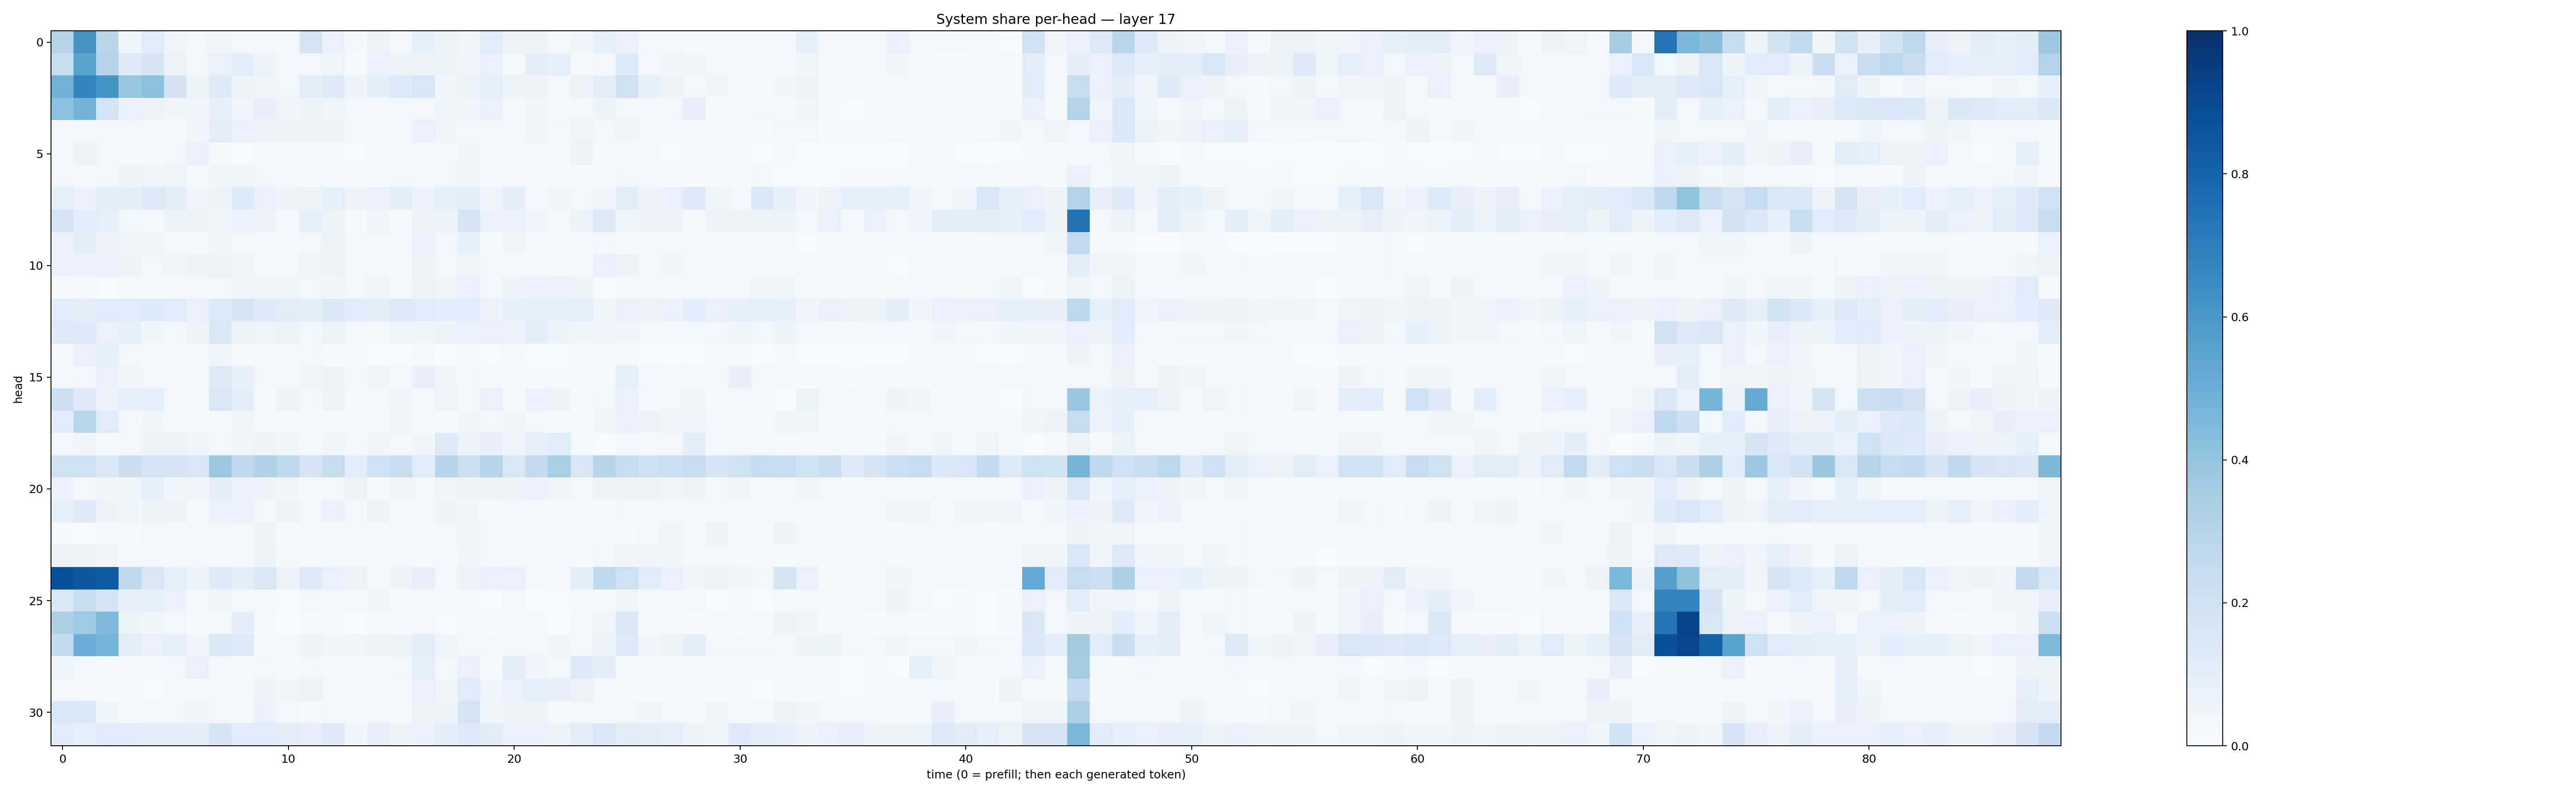

The file beside this chart, header and first rows:
0.31280208, 0.61231583, 0.28154206, 0.03995698, 0.1179064, 0.047618017, 0.03646134, 0.04545233, 0.024858406, 0.029586917, 0.029236456, 0.17504412, 0.07331654, 0.030720277, 0.054486703, 0.033443704, 0.08389391, 0.05494693, 0.04707045, 0.12054902, 0.05503759, 0.051766206, 0.03881397, 0.039472226
0.2369, 0.5489, 0.3066, 0.1283, 0.1643, 0.06522, 0.0332, 0.07212, 0.1072, 0.05158, 0.03347, 0.03318, 0.05002, 0.01282, 0.06786, 0.06274, 0.06266, 0.05787, 0.04085, 0.07637, 0.02157, 0.1002, 0.09346, 0.01554
0.4851, 0.6767, 0.6161, 0.3836, 0.4163, 0.1835, 0.05127, 0.1279, 0.05519, 0.04793, 0.03865, 0.0987, 0.1239, 0.05096, 0.09613, 0.1343, 0.1593, 0.03933, 0.06472, 0.09231, 0.06031, 0.05817, 0.03122, 0.0659
0.4195, 0.4793, 0.1784, 0.06883, 0.06325, 0.04367, 0.04059, 0.08805, 0.04456, 0.07832, 0.04353, 0.05465, 0.04054, 0.02951, 0.02402, 0.03724, 0.03266, 0.03951, 0.04665, 0.06684, 0.01636, 0.04807, 0.01951, 0.03739
0.03191, 0.03488, 0.02999, 0.03217, 0.0174, 0.0187, 0.04364, 0.105, 0.07415, 0.05335, 0.05142, 0.05439, 0.05594, 0.0249, 0.0279, 0.0281, 0.07312, 0.04408, 0.03081, 0.03081, 0.03097, 0.03919, 0.03478, 0.04762
0.03125, 0.05728, 0.03346, 0.01918, 0.01606, 0.03278, 0.06768, 0.01726, 0.006108, 0.02142, 0.01825, 0.01889, 0.0126, 0.007166, 0.01037, 0.03475, 0.03579, 0.02448, 0.04582, 0.01383, 0.01689, 0.02248, 0.02647, 0.05551
0.03129, 0.0167, 0.02891, 0.05855, 0.04725, 0.0456, 0.02153, 0.04392, 0.04729, 0.03197, 0.01856, 0.01355, 0.03047, 0.02109, 0.01253, 0.03038, 0.02575, 0.03758, 0.04587, 0.01138, 0.01947, 0.01277, 0.01261, 0.01308
0.08349, 0.06907, 0.09577, 0.1003, 0.126, 0.1054, 0.04112, 0.05876, 0.1332, 0.0735, 0.0555, 0.05101, 0.08468, 0.06435, 0.06971, 0.09414, 0.06743, 0.08752, 0.09936, 0.04832, 0.09713, 0.03679, 0.0461, 0.03589
0.1778, 0.1084, 0.08869, 0.03805, 0.02326, 0.0532, 0.05459, 0.04704, 0.07335, 0.05171, 0.02633, 0.08531, 0.0622, 0.01528, 0.04439, 0.02148, 0.06076, 0.05644, 0.1659, 0.07469, 0.07332, 0.04725, 0.03843, 0.06508
0.07346, 0.09712, 0.0535, 0.04939, 0.04878, 0.02885, 0.02558, 0.04638, 0.03647, 0.03023, 0.02132, 0.03864, 0.06018, 0.03344, 0.03167, 0.03207, 0.06851, 0.03601, 0.0853, 0.02246, 0.04659, 0.02525, 0.03685, 0.02042
0.07778, 0.06804, 0.07616, 0.05125, 0.03262, 0.0402, 0.05333, 0.0659, 0.04375, 0.03094, 0.0388, 0.04968, 0.058, 0.03439, 0.03136, 0.02075, 0.05956, 0.03604, 0.04958, 0.02581, 0.02513, 0.02399, 0.02044, 0.02444
0.02116, 0.02023, 0.006829, 0.009759, 0.01946, 0.02387, 0.02773, 0.03722, 0.0393, 0.04893, 0.04512, 0.03762, 0.04035, 0.03429, 0.04104, 0.03687, 0.06341, 0.04051, 0.06778, 0.03801, 0.0605, 0.0685, 0.06653, 0.05243
0.1167, 0.09559, 0.1179, 0.1177, 0.1334, 0.1201, 0.07784, 0.1365, 0.1708, 0.1235, 0.1104, 0.09439, 0.1402, 0.1154, 0.09779, 0.1274, 0.1191, 0.1081, 0.1056, 0.05676, 0.08326, 0.09336, 0.09265, 0.08637
0.1248, 0.1222, 0.0738, 0.08307, 0.04672, 0.03323, 0.06399, 0.1516, 0.06506, 0.04848, 0.06264, 0.03584, 0.06262, 0.02478, 0.02301, 0.04968, 0.04387, 0.05549, 0.06978, 0.06706, 0.05737, 0.0954, 0.05956, 0.0447
0.02315, 0.07774, 0.0902, 0.03263, 0.02112, 0.0308, 0.009112, 0.0399, 0.01184, 0.01279, 0.009662, 0.0378, 0.008784, 0.008234, 0.003892, 0.006925, 0.01523, 0.00275, 0.01615, 0.00671, 0.01069, 0.003759, 0.002543, 0.01097
0.03439, 0.03856, 0.06939, 0.04089, 0.03711, 0.03058, 0.02164, 0.1319, 0.08246, 0.03556, 0.03039, 0.0462, 0.06195, 0.02677, 0.04862, 0.02533, 0.07972, 0.04126, 0.02554, 0.01498, 0.01464, 0.01542, 0.01499, 0.0175
0.2121, 0.1222, 0.0651, 0.08487, 0.08894, 0.03235, 0.01721, 0.1503, 0.09501, 0.01803, 0.05317, 0.02701, 0.06203, 0.01078, 0.02599, 0.04138, 0.02023, 0.04831, 0.03108, 0.07156, 0.01887, 0.06899, 0.05754, 0.01687
0.1154, 0.2911, 0.121, 0.02718, 0.04191, 0.02056, 0.01571, 0.02041, 0.04288, 0.02739, 0.01837, 0.01524, 0.01392, 0.01329, 0.01746, 0.05034, 0.02371, 0.01437, 0.04452, 0.02854, 0.04139, 0.0241, 0.01506, 0.02096
0.02801, 0.03945, 0.01436, 0.02425, 0.05315, 0.05284, 0.04416, 0.0376, 0.04436, 0.0604, 0.04266, 0.03057, 0.04419, 0.02562, 0.03991, 0.03378, 0.04628, 0.1315, 0.06393, 0.08076, 0.04277, 0.08763, 0.1171, 0.01952
0.1955, 0.204, 0.1388, 0.2194, 0.177, 0.1766, 0.1602, 0.3807, 0.2652, 0.3197, 0.2695, 0.1647, 0.2382, 0.1092, 0.2027, 0.2266, 0.1181, 0.2962, 0.215, 0.2984, 0.1491, 0.25, 0.3451, 0.1601
0.07194, 0.03092, 0.04762, 0.04795, 0.08388, 0.04196, 0.04102, 0.09551, 0.07047, 0.059, 0.04376, 0.02603, 0.03232, 0.0631, 0.0222, 0.04795, 0.03331, 0.04192, 0.06423, 0.0517, 0.05994, 0.07496, 0.04345, 0.03393
0.08682, 0.1291, 0.05304, 0.04412, 0.05097, 0.05403, 0.02188, 0.07435, 0.06699, 0.03358, 0.052, 0.03201, 0.06929, 0.02476, 0.06131, 0.02867, 0.0337, 0.05744, 0.03946, 0.02263, 0.03872, 0.02275, 0.02333, 0.02056
0.009401, 0.006706, 0.01862, 0.01986, 0.03539, 0.02553, 0.02408, 0.03213, 0.03594, 0.06416, 0.02136, 0.02908, 0.02518, 0.03536, 0.01631, 0.02725, 0.02102, 0.03488, 0.04817, 0.03395, 0.03412, 0.02399, 0.02371, 0.0212
0.05579, 0.05646, 0.04518, 0.02741, 0.0367, 0.02911, 0.02595, 0.03545, 0.03461, 0.05122, 0.02526, 0.01629, 0.02555, 0.03168, 0.01748, 0.03454, 0.02293, 0.02421, 0.04531, 0.03767, 0.02561, 0.03056, 0.02647, 0.01249
0.8798, 0.851, 0.8299, 0.2631, 0.1499, 0.09146, 0.06162, 0.1243, 0.09847, 0.1417, 0.05495, 0.1268, 0.07049, 0.06507, 0.03069, 0.05298, 0.08128, 0.03406, 0.05376, 0.07503, 0.07383, 0.03774, 0.02326, 0.09851
0.1492, 0.2376, 0.1693, 0.07824, 0.08512, 0.06883, 0.01361, 0.04566, 0.0373, 0.0113, 0.005897, 0.02577, 0.02125, 0.01939, 0.04141, 0.01681, 0.02623, 0.01263, 0.0145, 0.005969, 0.02613, 0.003355, 0.003892, 0.01053
0.3312, 0.3727, 0.4514, 0.05958, 0.03913, 0.03196, 0.01277, 0.02583, 0.09653, 0.008454, 0.003578, 0.01492, 0.01001, 0.004681, 0.01589, 0.01131, 0.03007, 0.006556, 0.01689, 0.008029, 0.02097, 0.009514, 0.003901, 0.02122
0.2575, 0.5005, 0.4742, 0.1053, 0.07153, 0.08794, 0.04415, 0.1447, 0.1328, 0.02221, 0.02525, 0.05158, 0.04038, 0.04876, 0.05291, 0.05787, 0.1042, 0.04916, 0.03079, 0.02821, 0.03025, 0.03243, 0.04384, 0.02392
0.04126, 0.03092, 0.01889, 0.01488, 0.01215, 0.03065, 0.07397, 0.0346, 0.01235, 0.03243, 0.01787, 0.03139, 0.01694, 0.01676, 0.02067, 0.02443, 0.08604, 0.02422, 0.07342, 0.0207, 0.1047, 0.04195, 0.0351, 0.1265
0.03303, 0.01993, 0.01438, 0.008276, 0.006322, 0.01747, 0.01473, 0.03707, 0.02584, 0.05262, 0.0441, 0.06272, 0.03704, 0.0192, 0.03692, 0.008489, 0.07652, 0.04443, 0.1173, 0.04111, 0.07753, 0.08883, 0.08124, 0.06521
0.1531, 0.1479, 0.04451, 0.02887, 0.02956, 0.03363, 0.0491, 0.03411, 0.02975, 0.06917, 0.03784, 0.01868, 0.03399, 0.02204, 0.02489, 0.01568, 0.06173, 0.05334, 0.1766, 0.04109, 0.05311, 0.05665, 0.0207, 0.03833
0.1184, 0.08271, 0.1182, 0.1138, 0.09706, 0.09674, 0.09546, 0.17, 0.1187, 0.12, 0.103, 0.08073, 0.1254, 0.04338, 0.07872, 0.05262, 0.06976, 0.09724, 0.1235, 0.1127, 0.07507, 0.07461, 0.05988, 0.1032
